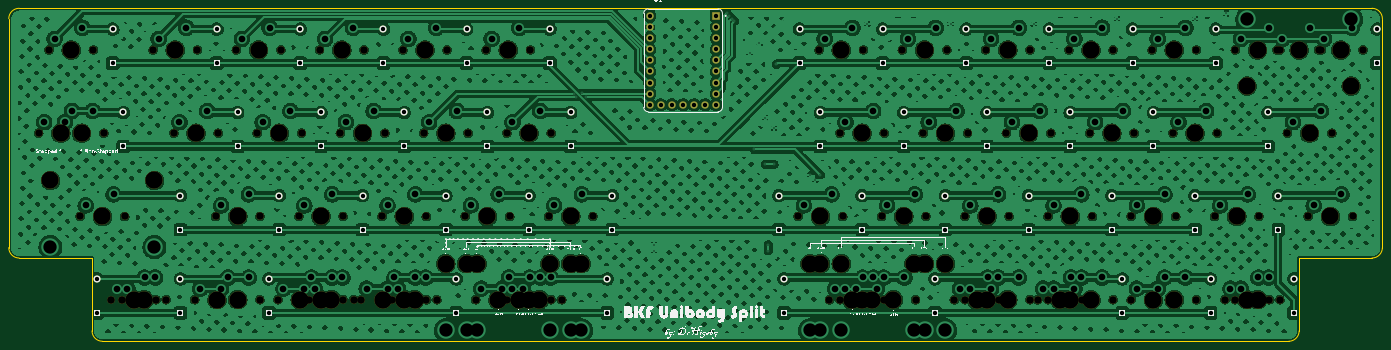
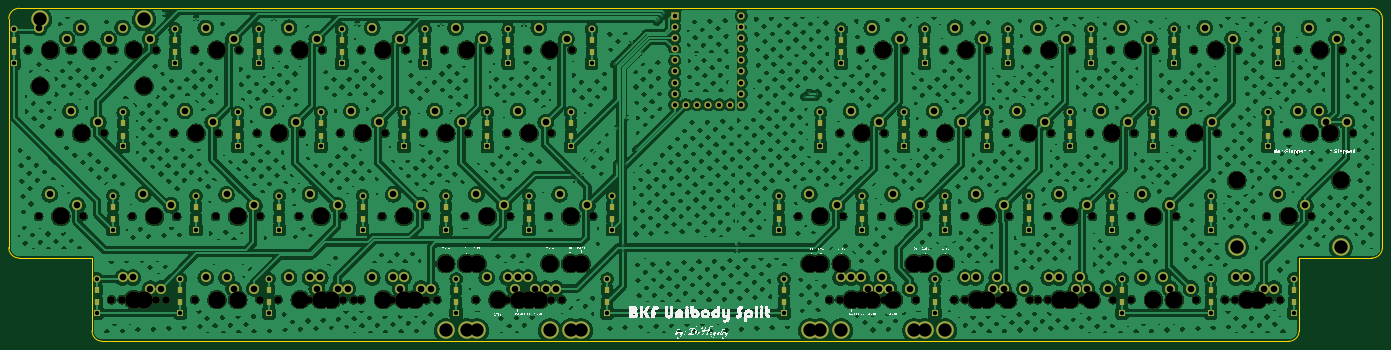
Circuit board: 11 layer files. Board 314.3 x 76.2 mm.
- bottom_copper: bkf-unibodysplit-B_Cu.gbl (1347931 bytes)
- bottom_mask: bkf-unibodysplit-B_Mask.gbs (21943 bytes)
- paste: bkf-unibodysplit-B_Paste.gbp (3936 bytes)
- bottom_silk: bkf-unibodysplit-B_Silkscreen.gbo (176204 bytes)
- outline: bkf-unibodysplit-Edge_Cuts.gm1 (1403 bytes)
- top_copper: bkf-unibodysplit-F_Cu.gtl (1245025 bytes)
- top_mask: bkf-unibodysplit-F_Mask.gts (14269 bytes)
- paste: bkf-unibodysplit-F_Paste.gtp (476 bytes)
- top_silk: bkf-unibodysplit-F_Silkscreen.gto (192514 bytes)
- drill: bkf-unibodysplit-NPTH-drl.gbr (9497 bytes)
- drill: bkf-unibodysplit-PTH-drl.gbr (11297 bytes)

=== bottom_copper: bkf-unibodysplit-B_Cu.gbl (1347931 bytes, source omitted) ===
=== bottom_mask: bkf-unibodysplit-B_Mask.gbs (21943 bytes, source omitted) ===
=== paste: bkf-unibodysplit-B_Paste.gbp ===
%TF.GenerationSoftware,KiCad,Pcbnew,10.0.3*%
%TF.CreationDate,2026-05-26T12:48:33-07:00*%
%TF.ProjectId,bkf-unibodysplit,626b662d-756e-4696-926f-647973706c69,rev?*%
%TF.SameCoordinates,Original*%
%TF.FileFunction,Paste,Bot*%
%TF.FilePolarity,Positive*%
%FSLAX46Y46*%
G04 Gerber Fmt 4.6, Leading zero omitted, Abs format (unit mm)*
G04 Created by KiCad (PCBNEW 10.0.3) date 2026-05-26 12:48:33*
%MOMM*%
%LPD*%
G01*
G04 APERTURE LIST*
%ADD10R,1.200000X1.600000*%
G04 APERTURE END LIST*
D10*
%TO.C,D40*%
X121443750Y-91025000D03*
X121443750Y-88225000D03*
%TD*%
%TO.C,D29*%
X138112500Y-71975000D03*
X138112500Y-69175000D03*
%TD*%
%TO.C,D19*%
X204787500Y-52925000D03*
X204787500Y-50125000D03*
%TD*%
%TO.C,D31*%
X195262500Y-71975000D03*
X195262500Y-69175000D03*
%TD*%
%TO.C,D17*%
X128587500Y-52925000D03*
X128587500Y-50125000D03*
%TD*%
%TO.C,D39*%
X78581250Y-91025000D03*
X78581250Y-88225000D03*
%TD*%
%TO.C,D20*%
X223837500Y-52925000D03*
X223837500Y-50125000D03*
%TD*%
%TO.C,D33*%
X233362500Y-71975000D03*
X233362500Y-69175000D03*
%TD*%
%TO.C,D1*%
X42862500Y-33875000D03*
X42862500Y-31075000D03*
%TD*%
%TO.C,D11*%
X276225000Y-33875000D03*
X276225000Y-31075000D03*
%TD*%
%TO.C,D30*%
X157162500Y-71975000D03*
X157162500Y-69175000D03*
%TD*%
%TO.C,D13*%
X45243750Y-52925000D03*
X45243750Y-50125000D03*
%TD*%
%TO.C,D41*%
X155971875Y-91025000D03*
X155971875Y-88225000D03*
%TD*%
%TO.C,D5*%
X123825000Y-33875000D03*
X123825000Y-31075000D03*
%TD*%
%TO.C,D21*%
X242887500Y-52925000D03*
X242887500Y-50125000D03*
%TD*%
%TO.C,D43*%
X230981250Y-91025000D03*
X230981250Y-88225000D03*
%TD*%
%TO.C,D18*%
X147637500Y-52925000D03*
X147637500Y-50125000D03*
%TD*%
%TO.C,D45*%
X294084375Y-91025000D03*
X294084375Y-88225000D03*
%TD*%
%TO.C,D4*%
X104775000Y-33875000D03*
X104775000Y-31075000D03*
%TD*%
%TO.C,D25*%
X58340625Y-71975000D03*
X58340625Y-69175000D03*
%TD*%
%TO.C,D34*%
X252412500Y-71975000D03*
X252412500Y-69175000D03*
%TD*%
%TO.C,D24*%
X307181250Y-52925000D03*
X307181250Y-50125000D03*
%TD*%
%TO.C,D23*%
X280987500Y-52925000D03*
X280987500Y-50125000D03*
%TD*%
%TO.C,D3*%
X85725000Y-33875000D03*
X85725000Y-31075000D03*
%TD*%
%TO.C,D35*%
X271462500Y-71975000D03*
X271462500Y-69175000D03*
%TD*%
%TO.C,D27*%
X100012500Y-71975000D03*
X100012500Y-69175000D03*
%TD*%
%TO.C,D47*%
X309562500Y-71975000D03*
X309562500Y-69175000D03*
%TD*%
%TO.C,D8*%
X219075000Y-33875000D03*
X219075000Y-31075000D03*
%TD*%
%TO.C,D7*%
X200025000Y-33875000D03*
X200025000Y-31075000D03*
%TD*%
%TO.C,D42*%
X196453125Y-91025000D03*
X196453125Y-88225000D03*
%TD*%
%TO.C,D10*%
X257175000Y-33875000D03*
X257175000Y-31075000D03*
%TD*%
%TO.C,D32*%
X214312500Y-71975000D03*
X214312500Y-69175000D03*
%TD*%
%TO.C,D16*%
X109537500Y-52925000D03*
X109537500Y-50125000D03*
%TD*%
%TO.C,D37*%
X39290625Y-91025000D03*
X39290625Y-88225000D03*
%TD*%
%TO.C,D26*%
X80962500Y-71975000D03*
X80962500Y-69175000D03*
%TD*%
%TO.C,D6*%
X142875000Y-33875000D03*
X142875000Y-31075000D03*
%TD*%
%TO.C,D44*%
X273843750Y-91025000D03*
X273843750Y-88225000D03*
%TD*%
%TO.C,D2*%
X66675000Y-33875000D03*
X66675000Y-31075000D03*
%TD*%
%TO.C,D28*%
X119062500Y-71975000D03*
X119062500Y-69175000D03*
%TD*%
%TO.C,D15*%
X90487500Y-52925000D03*
X90487500Y-50125000D03*
%TD*%
%TO.C,D22*%
X261937500Y-52925000D03*
X261937500Y-50125000D03*
%TD*%
%TO.C,D38*%
X58340625Y-91025000D03*
X58340625Y-88225000D03*
%TD*%
%TO.C,D48*%
X332184375Y-33875000D03*
X332184375Y-31075000D03*
%TD*%
%TO.C,D9*%
X238125000Y-33875000D03*
X238125000Y-31075000D03*
%TD*%
%TO.C,D12*%
X295275000Y-33875000D03*
X295275000Y-31075000D03*
%TD*%
%TO.C,D36*%
X290512500Y-71975000D03*
X290512500Y-69175000D03*
%TD*%
%TO.C,D46*%
X313134375Y-91025000D03*
X313134375Y-88225000D03*
%TD*%
%TO.C,D14*%
X71437500Y-52925000D03*
X71437500Y-50125000D03*
%TD*%
M02*

=== bottom_silk: bkf-unibodysplit-B_Silkscreen.gbo (176204 bytes, source omitted) ===
=== outline: bkf-unibodysplit-Edge_Cuts.gm1 ===
%TF.GenerationSoftware,KiCad,Pcbnew,10.0.3*%
%TF.CreationDate,2026-05-26T12:48:33-07:00*%
%TF.ProjectId,bkf-unibodysplit,626b662d-756e-4696-926f-647973706c69,rev?*%
%TF.SameCoordinates,Original*%
%TF.FileFunction,Profile,NP*%
%FSLAX46Y46*%
G04 Gerber Fmt 4.6, Leading zero omitted, Abs format (unit mm)*
G04 Created by KiCad (PCBNEW 10.0.3) date 2026-05-26 12:48:33*
%MOMM*%
%LPD*%
G01*
G04 APERTURE LIST*
%TA.AperFunction,Profile*%
%ADD10C,0.050000*%
%TD*%
G04 APERTURE END LIST*
D10*
X19050000Y-26193750D02*
X19050000Y-78581250D01*
X19050000Y-26193750D02*
G75*
G02*
X21431250Y-23812500I2381250J0D01*
G01*
X21431250Y-80962500D02*
G75*
G02*
X19050000Y-78581250I0J2381250D01*
G01*
X21431250Y-80962500D02*
X38100000Y-80962500D01*
X38100000Y-80962500D02*
X38100000Y-97631250D01*
X40481250Y-100012500D02*
G75*
G02*
X38100000Y-97631250I50J2381300D01*
G01*
X40481250Y-100012500D02*
X311943750Y-100012500D01*
X314325000Y-80962500D02*
X330993750Y-80962500D01*
X314325000Y-97631250D02*
G75*
G02*
X311943750Y-100012500I-2381300J50D01*
G01*
X314325000Y-97631250D02*
X314325000Y-80962500D01*
X330993750Y-23812500D02*
X21431250Y-23812500D01*
X330993750Y-23812500D02*
G75*
G02*
X333375000Y-26193750I-50J-2381300D01*
G01*
X333375000Y-78581250D02*
G75*
G02*
X330993750Y-80962500I-2381300J50D01*
G01*
X333375000Y-78581250D02*
X333375000Y-26193750D01*
M02*

=== top_copper: bkf-unibodysplit-F_Cu.gtl (1245025 bytes, source omitted) ===
=== top_mask: bkf-unibodysplit-F_Mask.gts (14269 bytes, source omitted) ===
=== paste: bkf-unibodysplit-F_Paste.gtp ===
%TF.GenerationSoftware,KiCad,Pcbnew,10.0.3*%
%TF.CreationDate,2026-05-26T12:48:33-07:00*%
%TF.ProjectId,bkf-unibodysplit,626b662d-756e-4696-926f-647973706c69,rev?*%
%TF.SameCoordinates,Original*%
%TF.FileFunction,Paste,Top*%
%TF.FilePolarity,Positive*%
%FSLAX46Y46*%
G04 Gerber Fmt 4.6, Leading zero omitted, Abs format (unit mm)*
G04 Created by KiCad (PCBNEW 10.0.3) date 2026-05-26 12:48:33*
%MOMM*%
%LPD*%
G01*
G04 APERTURE LIST*
G04 APERTURE END LIST*
M02*

=== top_silk: bkf-unibodysplit-F_Silkscreen.gto (192514 bytes, source omitted) ===
=== drill: bkf-unibodysplit-NPTH-drl.gbr (9497 bytes, source omitted) ===
=== drill: bkf-unibodysplit-PTH-drl.gbr (11297 bytes, source omitted) ===
